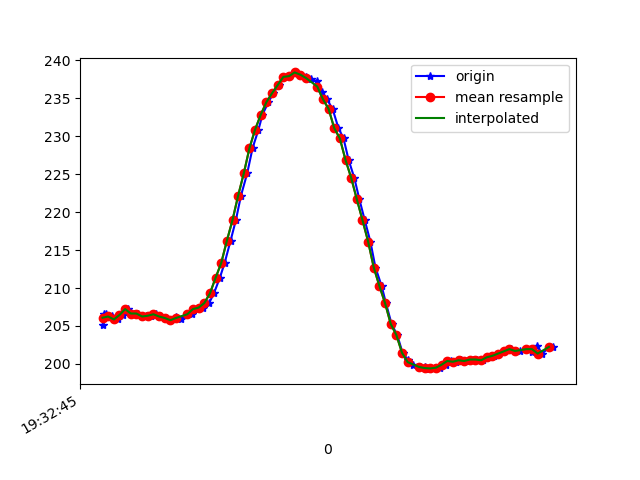

Data behind this chart, as committed beside it:
1617737565620, 433202302936274, 205.07812, -249.02344, -63.76953
1617737565625, 433202322164696, 206.5, -253.7, -65.62
1617737565633, 433202341301553, 206.6, -253.8, -66.31
1617737565654, 433202360316326, 206.2, -254, -64.94
1617737565673, 433202379392141, 205.9, -253.6, -64.94
1617737565693, 433202398467955, 206.4, -253, -64.94
1617737565710, 433202417574292, 207.2, -253.7, -66.7
1617737565731, 433202436802713, 206.6, -253.5, -65.92
1617737565747, 433202455817485, 206.6, -253.7, -64.84
1617737565774, 433202476816142, 206.2, -254.7, -65.33
1617737565791, 433202494030158, 206.3, -254.3, -65.14
1617737565809, 433202513014409, 206.5, -254.6, -65.53
1617737565825, 433202532364916, 206.2, -254.4, -65.82
1617737565846, 433202551227081, 206.1, -254.2, -65.23
1617737565862, 433202570272375, 205.8, -254.7, -66.5
1617737565880, 433202589287147, 206.2, -254.5, -65.62
1617737565899, 433202608362962, 206, -253.7, -65.92
1617737565921, 433202627377734, 206.5, -253.6, -65.23
1617737565938, 433202646392507, 206.5, -253.8, -65.23
1617737565956, 433202665620928, 207.2, -253.3, -65.33
1617737565976, 433202684483094, 207.4, -253.1, -64.26
1617737565997, 433202703619952, 208, -253.5, -64.84
1617737566014, 433202722695766, 209.3, -254, -64.45
1617737566035, 433202741802103, 211.3, -253.2, -63.87
1617737566052, 433202761000003, 213.3, -252.8, -63.09
1617737566073, 433202779831647, 216.2, -251.1, -60.64
1617737566092, 433202798876941, 218.9, -249.8, -59.67
1617737566110, 433202818074841, 222.2, -248.2, -56.93
1617737566132, 433202837242220, 225.1, -247.7, -55.08
1617737566151, 433202856226471, 228.4, -245.8, -51.66
1617737566172, 433202875241243, 230.9, -244.6, -48.44
1617737566186, 433202894408622, 232.8, -243.3, -46.19
1617737566207, 433202913423394, 234.5, -242.6, -44.04
1617737566225, 433202932590773, 235.6, -242.7, -41.99
1617737566243, 433202951575024, 236.7, -243.1, -41.31
1617737566262, 433202970711882, 237.8, -243.8, -41.6
1617737566281, 433202989940303, 237.9, -243.8, -41.21
1617737566302, 433203008771948, 238.4, -243.6, -39.36
1617737566321, 433203027878284, 238.1, -244, -40.53
1617737566340, 433203047015141, 237.8, -243.7, -41.31
1617737566357, 433203066151999, 237.5, -244.8, -42.97
1617737566380, 433203085349899, 237.2, -245.1, -44.43
1617737566397, 433203104334150, 235.8, -245.5, -45.8
1617737566414, 433203123348922, 234.9, -245.3, -47.75
1617737566434, 433203143065685, 233.6, -245.1, -48.05
1617737566455, 433203161653159, 231.1, -245.1, -49.61
1617737566473, 433203180606888, 229.7, -245.5, -50.68
1617737566491, 433203199835310, 226.9, -245.2, -53.32
1617737566511, 433203218911125, 224.5, -245.6, -54.88
1617737566529, 433203237773291, 221.7, -245.4, -56.84
1617737566548, 433203256757542, 218.9, -245.8, -57.32
1617737566568, 433203275863878, 216.1, -245.9, -59.18
1617737566586, 433203295092299, 212.7, -245.8, -59.77
1617737566608, 433203314229157, 210.3, -246.6, -60.94
1617737566623, 433203333213408, 208, -245.8, -61.43
1617737566643, 433203352228180, 205.3, -246, -62.01
1617737566663, 433203371242952, 203.8, -246.5, -62.4
1617737566682, 433203390379810, 201.5, -246.6, -62.01
1617737566700, 433203409425104, 200.6, -247, -62.3
1617737566719, 433203428500918, 199.9, -247.1, -62.4
1617737566742, 433203447790382, 199.6, -247.5, -62.4
... 25 more rows
